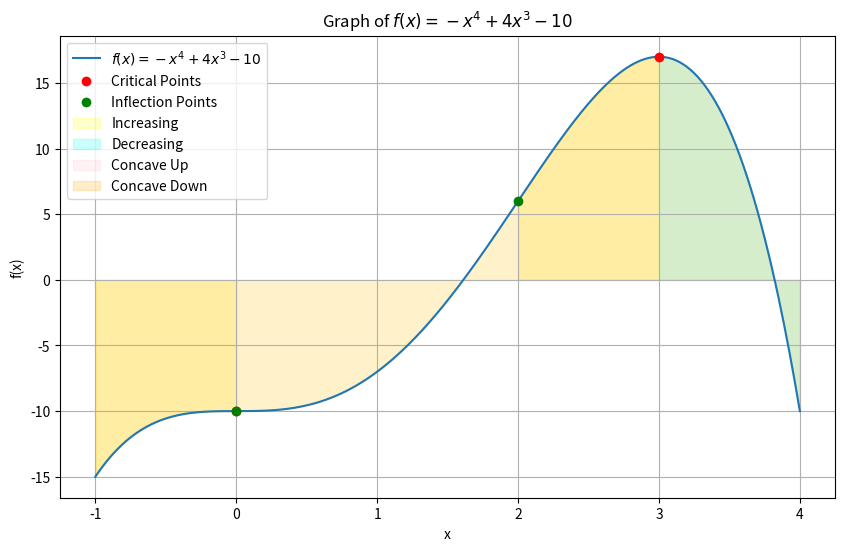

Recreate this plot in Python.
import numpy as np
import matplotlib.pyplot as plt

# Define the function and its derivatives
def f(x):
    return -x**4 + 4*x**3 - 10

def f_prime(x):
    return -4*x**3 + 12*x**2

def f_double_prime(x):
    return -12*x**2 + 24*x

# Generate x values
x = np.linspace(-1, 4, 400)
y = f(x)

# Plot the function
plt.figure(figsize=(10, 6))
plt.plot(x, y, label=r'$f(x) = -x^4 + 4x^3 - 10$')

# Identify critical points and inflection points
critical_points_x = [0, 3]
critical_points_y = [f(0), f(3)]
inflection_points_x = [0, 2]
inflection_points_y = [f(0), f(2)]

# Plot critical points and inflection points
plt.plot(critical_points_x, critical_points_y, 'ro', label='Critical Points')
plt.plot(inflection_points_x, inflection_points_y, 'go', label='Inflection Points')

# Fill regions
x_increasing_1 = np.linspace(-1, 0, 100)
x_increasing_2 = np.linspace(0, 3, 100)
x_decreasing = np.linspace(3, 4, 100)
plt.fill_between(x_increasing_1, f(x_increasing_1), alpha=0.2, color='yellow', label='Increasing')
plt.fill_between(x_increasing_2, f(x_increasing_2), alpha=0.2, color='yellow')
plt.fill_between(x_decreasing, f(x_decreasing), alpha=0.2, color='cyan', label='Decreasing')

x_concave_up = np.linspace(0, 2, 100)
x_concave_down_1 = np.linspace(-1, 0, 100)
x_concave_down_2 = np.linspace(2, 4, 100)
plt.fill_between(x_concave_up, f(x_concave_up), alpha=0.2, color='pink', label='Concave Up')
plt.fill_between(x_concave_down_1, f(x_concave_down_1), alpha=0.2, color='orange', label='Concave Down')
plt.fill_between(x_concave_down_2, f(x_concave_down_2), alpha=0.2, color='orange')

# Add labels and legend
plt.title('Graph of $f(x) = -x^4 + 4x^3 - 10$')
plt.xlabel('x')
plt.ylabel('f(x)')
plt.legend(loc='best')
plt.grid(True)
plt.show()



# import numpy as np
# import matplotlib.pyplot as plt

# # Define the function and its derivative
# def f(x):
#     return (2*x**2 + x - 1) / (x**2 - 1)

# # Derivatives
# def f_prime(x):
#     return (2*(x**2-1) * (4*x + 1) - (2*x**2 + x - 1) * (2*x)) / (x**2 - 1)**2

# def f_double_prime(x):
#     return (-12*x**2 * (4*x + 1) + 4*(x**2-1)**2) / (x**2 - 1)**3

# # Generate x values avoiding the discontinuities at x = 1 and x = -1
# x = np.linspace(-3, 3, 400)
# x = x[(x != -1) & (x != 1)]
# y = f(x)

# # Plot the function
# plt.figure(figsize=(10, 6))
# plt.plot(x, y, label=r'$y = \frac{2x^2 + x - 1}{x^2 - 1}$')

# # Plot vertical asymptotes
# plt.axvline(x=1, color='r', linestyle='--', label='Vertical Asymptote x=1')
# plt.axvline(x=-1, color='r', linestyle='--', label='Vertical Asymptote x=-1')

# # Plot horizontal asymptote
# plt.axhline(y=2, color='g', linestyle='--', label='Horizontal Asymptote y=2')

# # Calculate and plot points of interest
# x_values = np.linspace(-3, 3, 1000)
# x_values = x_values[(x_values != -1) & (x_values != 1)]
# f_prime_values = f_prime(x_values)
# f_double_prime_values = f_double_prime(x_values)

# # Identify regions where the graph is increasing/decreasing
# increasing = x_values[f_prime_values > 0]
# decreasing = x_values[f_prime_values < 0]
# concave_up = x_values[f_double_prime_values > 0]
# concave_down = x_values[f_double_prime_values < 0]

# plt.fill_between(increasing, f(increasing), color='yellow', alpha=0.3, label='Increasing')
# plt.fill_between(decreasing, f(decreasing), color='cyan', alpha=0.3, label='Decreasing')
# plt.fill_between(concave_up, f(concave_up), color='pink', alpha=0.3, label='Concave Up')
# plt.fill_between(concave_down, f(concave_down), color='orange', alpha=0.3, label='Concave Down')

# # Add intercepts
# plt.plot(0, 1, 'bo', label='y-intercept (0,1)')
# plt.plot(0.5, 0, 'ro', label='x-intercept (0.5,0)')

# # Add labels and legend
# plt.title('Graph of $y = \\frac{2x^2 + x - 1}{x^2 - 1}$')
# plt.xlabel('x')
# plt.ylabel('y')
# plt.ylim(-10, 10)
# plt.legend(loc='best')
# plt.grid(True)
# plt.show()














# # import numpy as np
# # import matplotlib.pyplot as plt

# # # Define the data points
# # time = np.array([0, 120, 240, 360, 480, 600, 720, 840, 960, 1080, 1200, 1320, 1440])
# # altitude = np.array([24077, 20173, 17289, 15026, 13035, 11227, 9588, 8100, 6765, 5496, 4337, 3370, 2823])

# # # Plot the data
# # plt.figure(figsize=(10, 6))
# # plt.plot(time, altitude, 'bo', label='Data Points')

# # # Fit a polynomial curve to the data points
# # coefficients = np.polyfit(time, altitude, 2)  # Fit a 2nd-degree polynomial
# # fitted_curve = np.poly1d(coefficients)

# # # Plot the fitted curve
# # plt.plot(time, fitted_curve(time), 'r-', label='Fitted Curve')

# # # Display the equation of the fitted curve
# # equation = f"{coefficients[0]:.2f}t^2 + {coefficients[1]:.2f}t + {coefficients[2]:.2f}"
# # plt.text(800, 20000, f"Curve Equation: {equation}", fontsize=12)

# # # Add labels and legend
# # plt.xlabel('Time (seconds)')
# # plt.ylabel('Altitude (m)')
# # plt.title('Altitude vs. Time during Descent')
# # plt.legend()

# # # Show plot
# # plt.grid(True)
# # plt.show()

# # # Extract relevant information from the equation
# # initial_speed = coefficients[1]  # Coefficient of linear term (t)
# # initial_height = coefficients[2]  # Constant term
# # acceleration = 2 * coefficients[0]  # Coefficient of quadratic term (t^2)

# # print(f"Initial Speed: {initial_speed} m/s")
# # print(f"Initial Height: {initial_height} m")
# # print(f"Acceleration: {acceleration} m/s^2")

